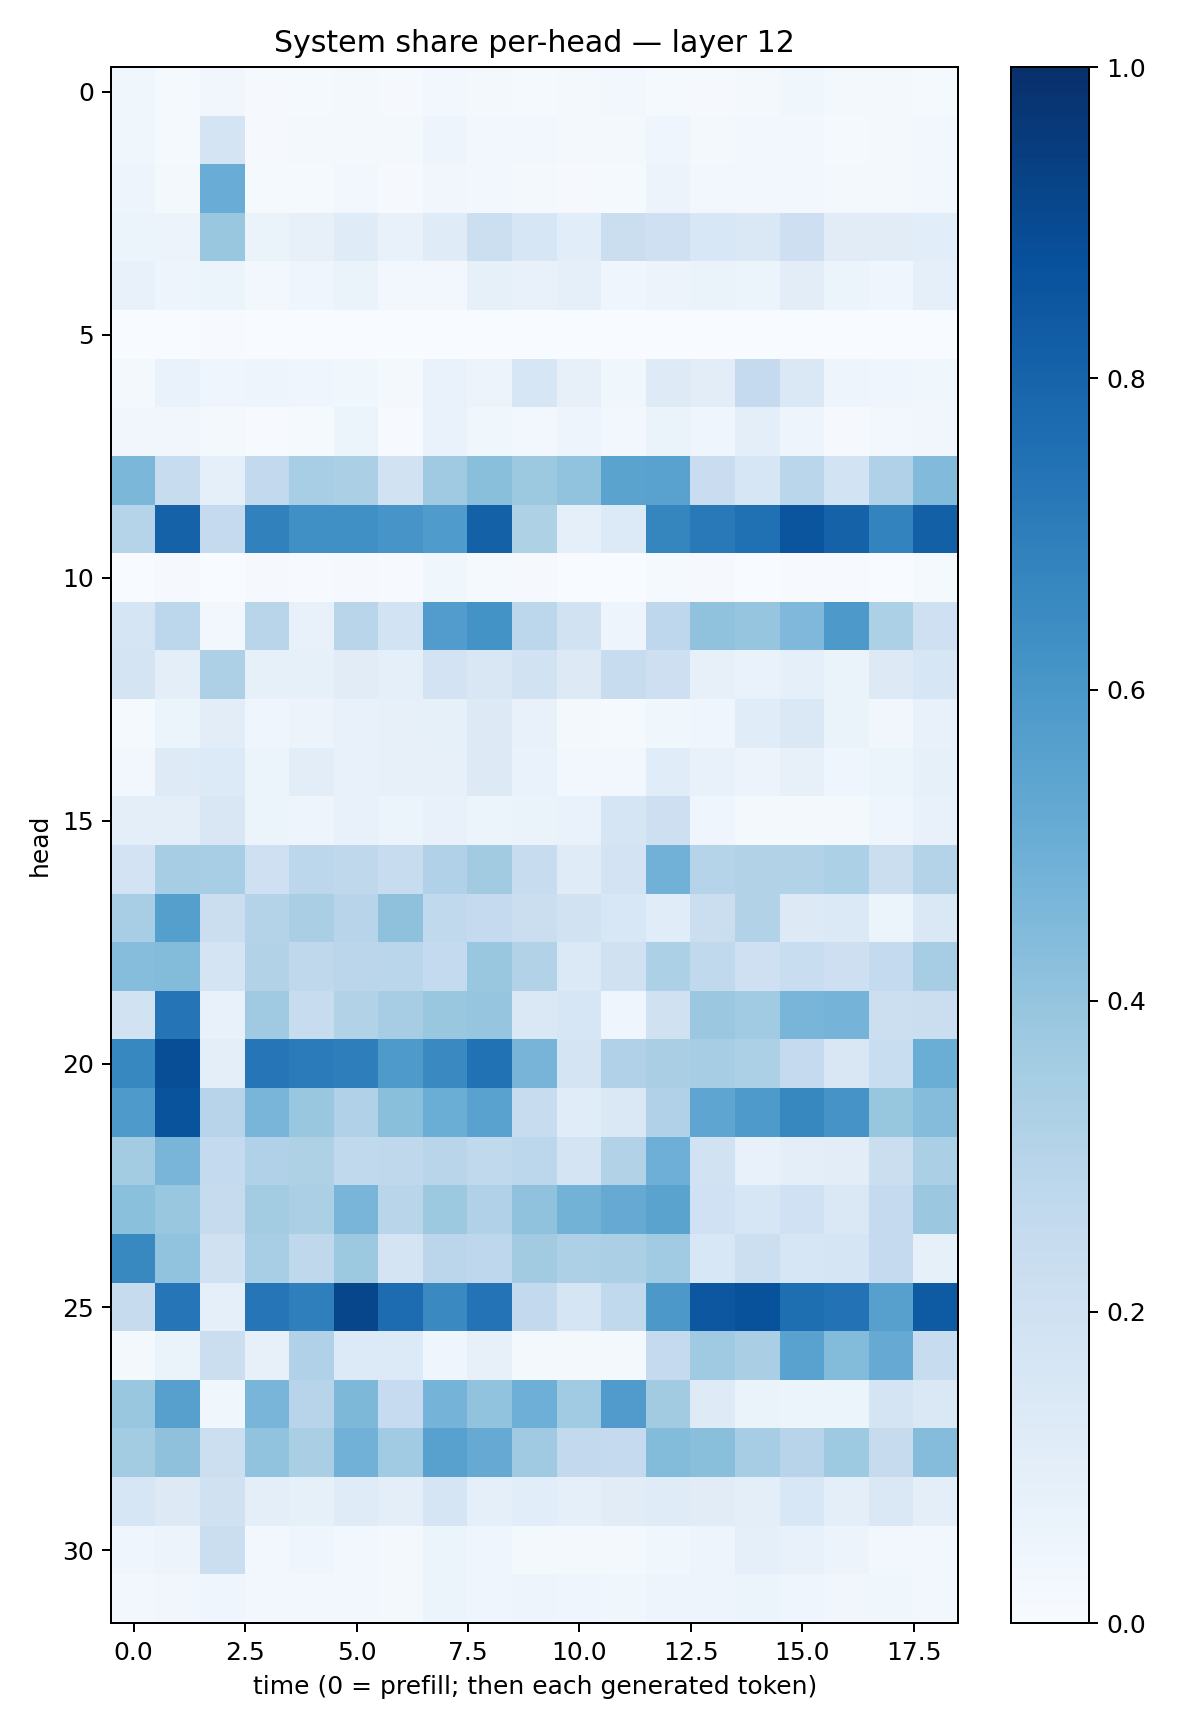

Source data for this figure (header and first rows):
0.0371183, 0.013880095, 0.03337784, 0.010519214, 0.014459619, 0.02296839, 0.007934275, 0.027172858, 0.020292638, 0.014634332, 0.022661114, 0.023531899, 0.012445585, 0.010829129, 0.02300589, 0.03826095, 0.018883225, 0.017910423, 0.012427553
0.03524, 0.01211, 0.1721, 0.01028, 0.01565, 0.02309, 0.01834, 0.047, 0.02914, 0.02997, 0.02027, 0.02102, 0.04589, 0.02024, 0.02628, 0.02833, 0.01326, 0.01843, 0.02933
0.05056, 0.0206, 0.5068, 0.01204, 0.01351, 0.02386, 0.009109, 0.03141, 0.02795, 0.02027, 0.01055, 0.01465, 0.05837, 0.03053, 0.02544, 0.02727, 0.02245, 0.02174, 0.03099
0.06052, 0.05502, 0.3904, 0.06601, 0.07919, 0.1211, 0.07701, 0.119, 0.2155, 0.1584, 0.1057, 0.225, 0.2061, 0.1551, 0.1481, 0.2118, 0.1112, 0.112, 0.1077
0.07342, 0.0483, 0.06035, 0.03027, 0.04684, 0.0663, 0.02952, 0.03009, 0.08419, 0.07545, 0.09254, 0.04073, 0.05826, 0.06285, 0.06004, 0.1026, 0.05226, 0.04566, 0.09203
0.0005306, 0.0004313, 0.003974, 0.0007167, 0.0009769, 0.0007592, 0.0001912, 0.000958, 0.0003273, 0.0009547, 0.0004149, 0.001847, 0.003575, 0.003533, 0.001217, 0.0006939, 2.341535e-05, 0.0002473, 0.002729
0.0192, 0.06653, 0.04572, 0.04928, 0.03931, 0.03842, 0.01859, 0.06946, 0.05685, 0.1569, 0.0793, 0.03713, 0.123, 0.1046, 0.2519, 0.1406, 0.04797, 0.04176, 0.03806
0.03506, 0.03186, 0.02045, 0.004788, 0.0129, 0.05187, 0.006721, 0.06691, 0.03825, 0.02964, 0.04921, 0.03064, 0.06609, 0.04097, 0.09504, 0.04743, 0.00902, 0.02473, 0.03139
0.4573, 0.2402, 0.0933, 0.26, 0.3475, 0.3351, 0.1933, 0.3683, 0.4243, 0.3771, 0.4058, 0.5481, 0.5536, 0.2284, 0.1584, 0.2869, 0.1863, 0.3198, 0.4424
0.301, 0.8077, 0.2501, 0.6869, 0.6291, 0.6302, 0.6079, 0.5855, 0.8105, 0.3219, 0.08713, 0.1336, 0.669, 0.7187, 0.7533, 0.8589, 0.8076, 0.6763, 0.8137
0.001408, 0.009411, 0.002167, 0.00807, 0.005121, 0.008386, 0.005868, 0.03723, 0.01359, 0.01159, 0.001467, 0.003233, 0.01257, 0.00844, 0.002611, 0.004602, 0.005229, 0.002049, 0.01214
0.1693, 0.2777, 0.02607, 0.2897, 0.07456, 0.2894, 0.1854, 0.5774, 0.6204, 0.2789, 0.1946, 0.05023, 0.2763, 0.4071, 0.3951, 0.4531, 0.5934, 0.3307, 0.2072
0.175, 0.09774, 0.3264, 0.08274, 0.0845, 0.1109, 0.09237, 0.1815, 0.1518, 0.1944, 0.1326, 0.236, 0.2115, 0.0798, 0.06758, 0.08738, 0.06269, 0.1299, 0.1623
0.01332, 0.05253, 0.1044, 0.04641, 0.05799, 0.07388, 0.08123, 0.08363, 0.1288, 0.0777, 0.02299, 0.0151, 0.03742, 0.04653, 0.1148, 0.142, 0.06427, 0.03322, 0.07292
0.0297, 0.1223, 0.136, 0.05937, 0.1034, 0.0755, 0.07852, 0.07932, 0.126, 0.06855, 0.02863, 0.02867, 0.1156, 0.07466, 0.0557, 0.07935, 0.03971, 0.05168, 0.0836
0.09828, 0.09718, 0.1512, 0.05142, 0.04735, 0.07578, 0.05399, 0.07484, 0.06161, 0.06463, 0.06729, 0.1686, 0.2136, 0.04568, 0.01832, 0.02134, 0.0189, 0.03966, 0.07238
0.1824, 0.3503, 0.345, 0.2104, 0.2787, 0.2697, 0.2421, 0.3193, 0.3617, 0.2353, 0.1207, 0.1813, 0.4822, 0.3009, 0.316, 0.3089, 0.3296, 0.2207, 0.3056
0.3453, 0.5662, 0.2205, 0.3074, 0.336, 0.2938, 0.4124, 0.2622, 0.2523, 0.2239, 0.19, 0.1531, 0.1154, 0.2256, 0.3142, 0.1318, 0.1379, 0.06213, 0.1409
0.4329, 0.4407, 0.1753, 0.312, 0.2697, 0.2851, 0.2865, 0.2559, 0.384, 0.313, 0.1401, 0.1991, 0.3313, 0.2637, 0.2043, 0.2327, 0.2139, 0.2555, 0.3504
0.1922, 0.7373, 0.07749, 0.3686, 0.236, 0.3097, 0.3492, 0.3861, 0.3948, 0.145, 0.1632, 0.0419, 0.1962, 0.382, 0.367, 0.4652, 0.4757, 0.2184, 0.2229
0.666, 0.8838, 0.09592, 0.7271, 0.7097, 0.6985, 0.5864, 0.6535, 0.7466, 0.4717, 0.1742, 0.3182, 0.3382, 0.3495, 0.3295, 0.2537, 0.1523, 0.2319, 0.5036
0.5886, 0.8647, 0.2948, 0.4675, 0.3861, 0.3171, 0.4239, 0.5023, 0.5516, 0.2365, 0.1163, 0.1413, 0.3188, 0.5353, 0.5893, 0.664, 0.6099, 0.3913, 0.4358
0.3558, 0.4651, 0.2541, 0.3197, 0.3225, 0.2651, 0.2715, 0.2893, 0.2622, 0.2783, 0.1772, 0.3144, 0.4946, 0.1929, 0.07431, 0.09973, 0.1018, 0.2226, 0.3326
0.4217, 0.3894, 0.2453, 0.3564, 0.3325, 0.4674, 0.2894, 0.3752, 0.3187, 0.4085, 0.4787, 0.5123, 0.5505, 0.2001, 0.1588, 0.2015, 0.1411, 0.2503, 0.3798
0.6585, 0.4041, 0.1983, 0.346, 0.2719, 0.3764, 0.1751, 0.2848, 0.2761, 0.3607, 0.3252, 0.3348, 0.3652, 0.1524, 0.2154, 0.161, 0.1686, 0.2507, 0.08296
0.2437, 0.7275, 0.08649, 0.7312, 0.6917, 0.9136, 0.7692, 0.6553, 0.7395, 0.2596, 0.1709, 0.2618, 0.5976, 0.8511, 0.8709, 0.7609, 0.7428, 0.5602, 0.8351
0.01631, 0.06377, 0.2256, 0.07972, 0.3179, 0.1346, 0.1349, 0.03991, 0.07855, 0.02184, 0.0207, 0.0178, 0.251, 0.3698, 0.3392, 0.5523, 0.4395, 0.5123, 0.2365
0.3904, 0.5611, 0.03599, 0.4668, 0.2948, 0.456, 0.2472, 0.4744, 0.4027, 0.4949, 0.3648, 0.5803, 0.3616, 0.1241, 0.06339, 0.0611, 0.05963, 0.1729, 0.1467
0.3559, 0.4107, 0.2159, 0.4034, 0.3386, 0.4825, 0.3654, 0.5554, 0.5128, 0.3705, 0.2604, 0.2519, 0.441, 0.4221, 0.3515, 0.2944, 0.372, 0.2434, 0.4375
0.1622, 0.1289, 0.1953, 0.1005, 0.08278, 0.1205, 0.09645, 0.1655, 0.08615, 0.1062, 0.08632, 0.1119, 0.1176, 0.1101, 0.09867, 0.1544, 0.09672, 0.1419, 0.09783
0.0399, 0.05791, 0.221, 0.02891, 0.04147, 0.02847, 0.02225, 0.06234, 0.04223, 0.02174, 0.01809, 0.01778, 0.03684, 0.04766, 0.09238, 0.07649, 0.05718, 0.02791, 0.02813
0.02839, 0.0344, 0.04632, 0.02904, 0.02431, 0.02687, 0.02098, 0.05226, 0.04667, 0.05025, 0.04338, 0.03743, 0.04858, 0.04853, 0.05291, 0.04047, 0.03131, 0.03559, 0.02978
